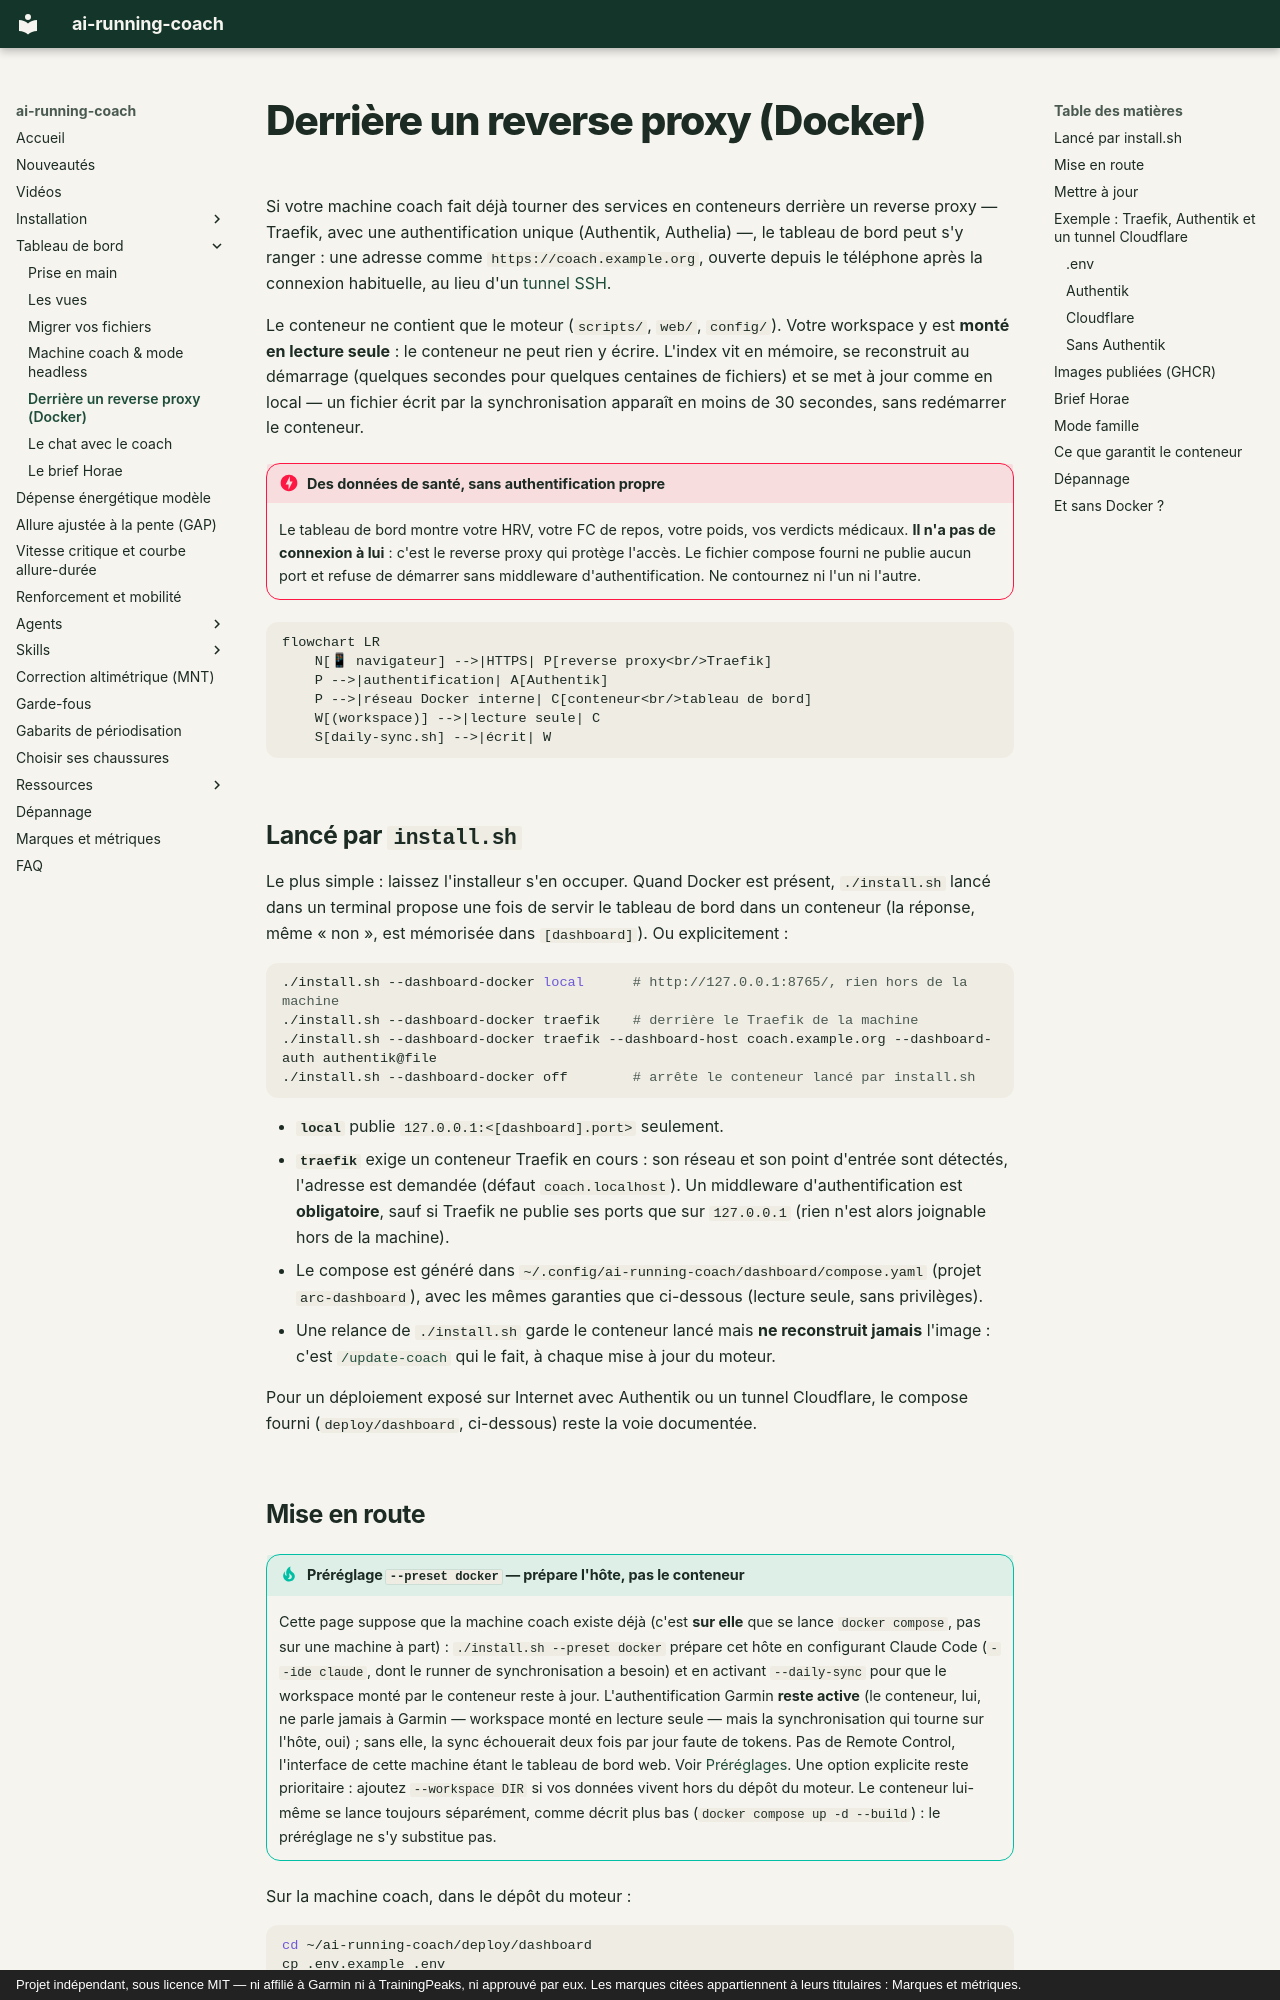

repository: mmornati/ai-running-coach · page: dashboard/docker/index.html · generator: mkdocs · copyright: Projet indépendant, sous licence MIT — ni affilié à Garmin ni à TrainingPeaks, ni approuvé par eux. Les marques citées appartiennent à leurs titulaires : Marques et métriques.

# Derrière un reverse proxy (Docker)

Si votre machine coach fait déjà tourner des services en conteneurs derrière un
reverse proxy — Traefik, avec une authentification unique (Authentik, Authelia) —,
le tableau de bord peut s'y ranger : une adresse comme `https://coach.example.org`,
ouverte depuis le téléphone après la connexion habituelle, au lieu d'un
[tunnel SSH](headless.md#sur-la-machine-coach-par-un-tunnel-ssh).

Le conteneur ne contient que le moteur (`scripts/`, `web/`, `config/`). Votre workspace
y est **monté en lecture seule** : le conteneur ne peut rien y écrire. L'index vit en
mémoire, se reconstruit au démarrage (quelques secondes pour quelques centaines de
fichiers) et se met à jour comme en local — un fichier écrit par la synchronisation
apparaît en moins de 30 secondes, sans redémarrer le conteneur.

!!! danger "Des données de santé, sans authentification propre"
    Le tableau de bord montre votre HRV, votre FC de repos, votre poids, vos verdicts
    médicaux. **Il n'a pas de connexion à lui** : c'est le reverse proxy qui protège
    l'accès. Le fichier compose fourni ne publie aucun port et refuse de démarrer sans
    middleware d'authentification. Ne contournez ni l'un ni l'autre.

```mermaid
flowchart LR
    N[📱 navigateur] -->|HTTPS| P[reverse proxy<br/>Traefik]
    P -->|authentification| A[Authentik]
    P -->|réseau Docker interne| C[conteneur<br/>tableau de bord]
    W[(workspace)] -->|lecture seule| C
    S[daily-sync.sh] -->|écrit| W
```

## Lancé par `install.sh`

Le plus simple : laissez l'installeur s'en occuper. Quand Docker est présent, `./install.sh`
lancé dans un terminal propose une fois de servir le tableau de bord dans un conteneur (la
réponse, même « non », est mémorisée dans `[dashboard]`). Ou explicitement :

```bash
./install.sh --dashboard-docker local      # http://127.0.0.1:8765/, rien hors de la machine
./install.sh --dashboard-docker traefik    # derrière le Traefik de la machine
./install.sh --dashboard-docker traefik --dashboard-host coach.example.org --dashboard-auth authentik@file
./install.sh --dashboard-docker off        # arrête le conteneur lancé par install.sh
```

- **`local`** publie `127.0.0.1:<[dashboard].port>` seulement.
- **`traefik`** exige un conteneur Traefik en cours : son réseau et son point d'entrée sont
  détectés, l'adresse est demandée (défaut `coach.localhost`). Un middleware
  d'authentification est **obligatoire**, sauf si Traefik ne publie ses ports que sur
  `127.0.0.1` (rien n'est alors joignable hors de la machine).
- Le compose est généré dans `~/.config/ai-running-coach/dashboard/compose.yaml` (projet
  `arc-dashboard`), avec les mêmes garanties que ci-dessous (lecture seule, sans privilèges).
- Une relance de `./install.sh` garde le conteneur lancé mais **ne reconstruit jamais**
  l'image : c'est [`/update-coach`](../skills/update-coach.md) qui le fait, à chaque mise à
  jour du moteur.

Pour un déploiement exposé sur Internet avec Authentik ou un tunnel Cloudflare, le compose
fourni (`deploy/dashboard`, ci-dessous) reste la voie documentée.
